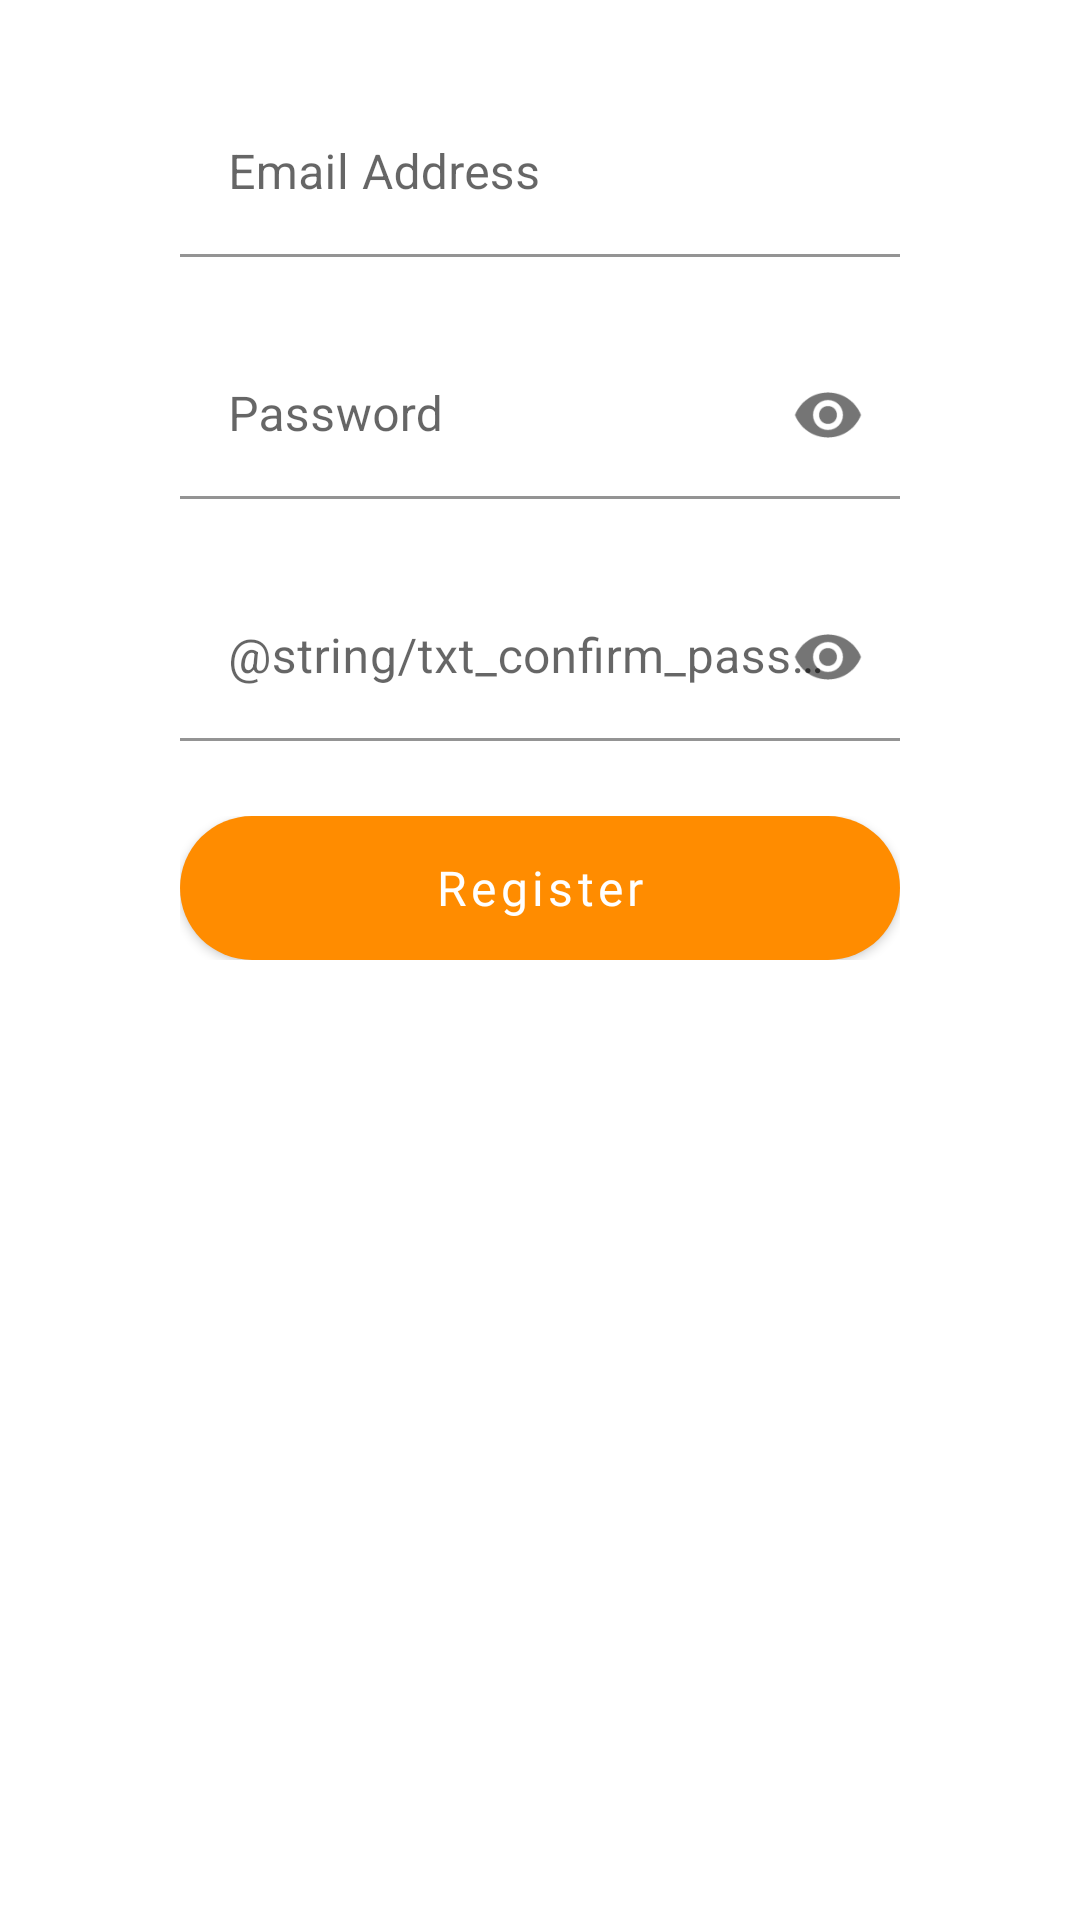

Write the Android layout XML for this screen, with the resource values it uses.
<!-- AndroidManifest.xml: application theme Theme.Socially -->
<!-- res/layout/activity_register.xml -->
<?xml version="1.0" encoding="utf-8"?>
<LinearLayout xmlns:android="http://schemas.android.com/apk/res/android"
    xmlns:app="http://schemas.android.com/apk/res-auto"
    xmlns:tools="http://schemas.android.com/tools"
    android:orientation="vertical"
    android:layout_width="match_parent"
    android:layout_height="match_parent"
    android:layout_marginTop="60dp"
    android:paddingHorizontal="60dp"
    tools:context=".RegisterActivity">

    <RelativeLayout
        android:layout_width="wrap_content"
        android:layout_height="wrap_content"
        tools:ignore="UselessParent">
        <LinearLayout
            android:id="@+id/emailLL"
            android:orientation="horizontal"
            android:layout_width="match_parent"
            android:layout_height="wrap_content"
            android:layout_marginTop="30dp">

            <com.google.android.material.textfield.TextInputLayout
                android:id="@+id/emailTIL"
                android:layout_width="match_parent"
                android:layout_height="match_parent">

                <com.google.android.material.textfield.TextInputEditText
                    android:id="@+id/emailET"
                    android:layout_width="match_parent"
                    android:layout_height="wrap_content"
                    android:background="@color/white"
                    android:hint="@string/txt_email_reg"
                    android:inputType="textEmailAddress" />
            </com.google.android.material.textfield.TextInputLayout>
        </LinearLayout>
        <LinearLayout
            android:id="@+id/passwordLL"
            android:layout_width="match_parent"
            android:layout_height="wrap_content"
            android:layout_below="@+id/emailLL"
            android:layout_marginTop="25dp">
            <com.google.android.material.textfield.TextInputLayout
                android:id="@+id/passwordTIL"
                android:layout_width="match_parent"
                android:layout_height="match_parent"
                app:passwordToggleEnabled="true">

                <com.google.android.material.textfield.TextInputEditText
                    android:id="@+id/passwordET"
                    android:layout_width="match_parent"
                    android:layout_height="wrap_content"
                    android:background="@color/white"
                    android:hint="@string/txt_password_reg"
                    android:inputType="textPassword" />
            </com.google.android.material.textfield.TextInputLayout>
        </LinearLayout>
        <LinearLayout
            android:id="@+id/confirmPassLL"
            android:layout_width="match_parent"
            android:layout_height="wrap_content"
            android:layout_below="@+id/passwordLL"
            android:layout_marginTop="25dp">
            <com.google.android.material.textfield.TextInputLayout
                android:id="@+id/confirmPasswordTIL"
                android:layout_width="match_parent"
                android:layout_height="match_parent"
                app:passwordToggleEnabled="true">
                <com.google.android.material.textfield.TextInputEditText
                    android:id="@+id/confirmPasswordET"
                    android:layout_width="match_parent"
                    android:layout_height="wrap_content"
                    android:background="@color/white"
                    android:hint="@string/txt_confirm_password_reg"
                    android:inputType="textPassword" />
            </com.google.android.material.textfield.TextInputLayout>
        </LinearLayout>
        <LinearLayout
            android:id="@+id/registerBtnLL"
            android:layout_width="match_parent"
            android:layout_height="wrap_content"
            android:layout_below="@+id/confirmPassLL"
            android:layout_marginTop="25dp">

            <Button
                android:id="@+id/register_btn"
                android:layout_width="match_parent"
                android:layout_height="match_parent"
                android:background="@drawable/slash_button"
                android:fontFamily="@font/poppins_semibold"
                android:text="@string/btn_register"
                android:textAllCaps="false"
                android:textColor="@color/white"
                android:textSize="16sp" />
        </LinearLayout>
    </RelativeLayout>
</LinearLayout>
<!-- resources referenced by this layout -->
<resources>
  <color name="white">#FFFFFFFF</color>
  <!-- drawable slash_button (drawable) -->
  <?xml version="1.0" encoding="utf-8"?>
  <shape xmlns:android="http://schemas.android.com/apk/res/android"
      android:shape="rectangle">
  
      <solid android:color="#EAEAEA"/>
  
      <corners android:radius="50dp"/>
  </shape>
  <string name="btn_register">Register</string>
  <string name="txt_email_reg">Email Address</string>
  <string name="txt_password_reg">Password</string>
  <style name="Theme.Socially" parent="Theme.MaterialComponents.Light.DarkActionBar">
          
          <item name="colorPrimary">@color/btn_orange</item>
          <item name="colorPrimaryVariant">@color/white</item>
          <item name="colorOnPrimary">@color/black</item>
          <item name="textColorSearchUrl">@color/black</item>
          
          
          <item name="android:statusBarColor" tools:targetApi="l">@color/status_orange</item>
          
      </style>
  <color name="btn_orange">#FF8C00</color>
  <color name="black">#FF000000</color>
  <color name="status_orange">#F49015</color>
</resources>
